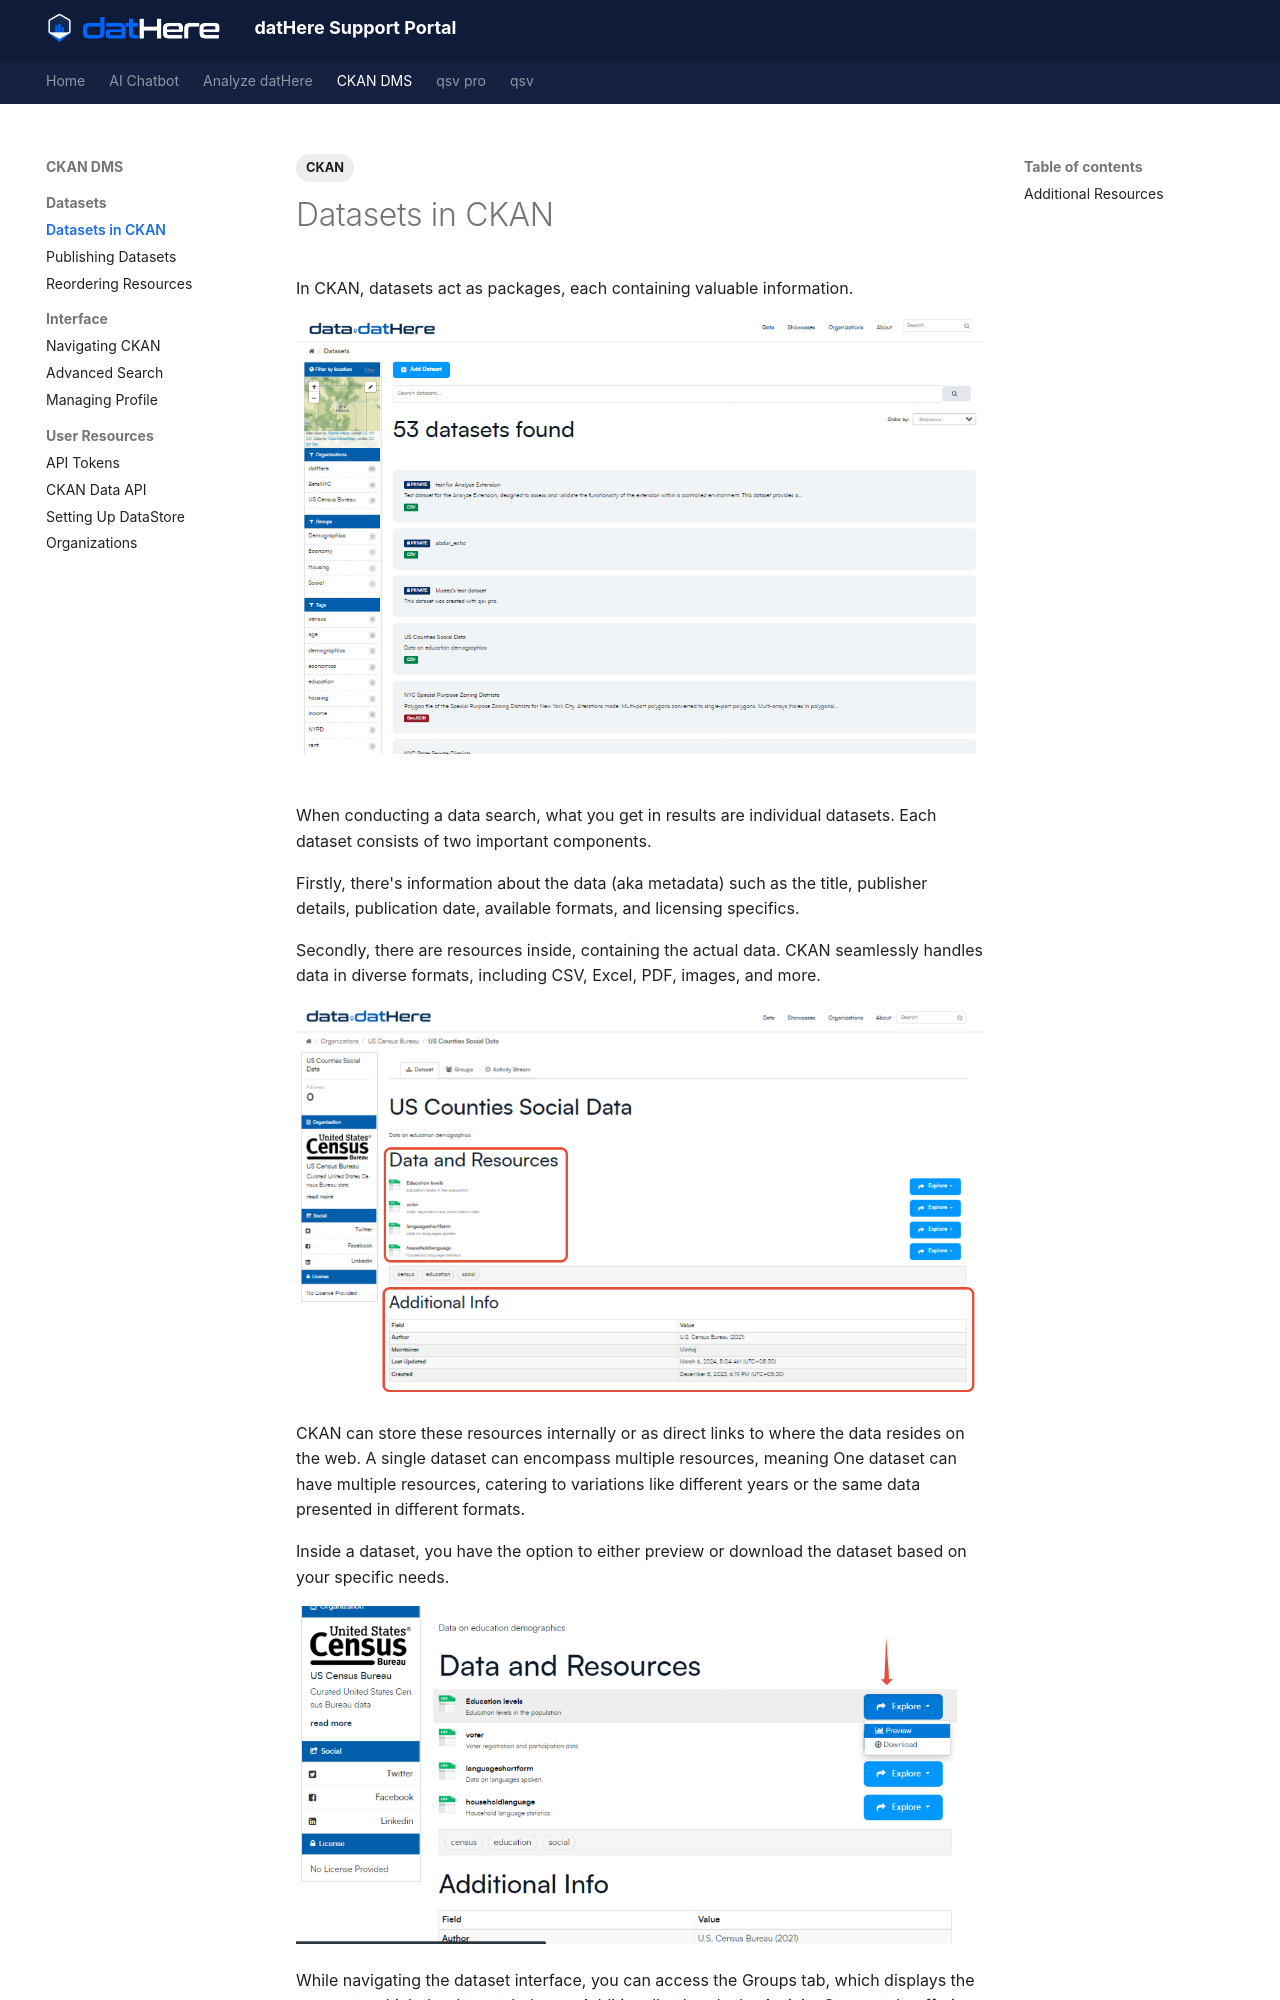

repository: a5dur/support-portal · page: datHere CKAN DMS/CKAN Datasets/Datasets in CKAN/index.html · generator: mkdocs

---
title: "Datasets in CKAN"
tags: ["CKAN"]
created_at: 2024-03-05T14:16:53Z
updated_at: 2024-04-02T12:34:47Z
---

# Datasets in CKAN

In CKAN, datasets act as packages, each containing valuable information.

![](images/4fQjb-bvIcAKmw5aJkuMt2Y7c5nxbiOXyA.png) 

When conducting a data search, what you get in results are individual datasets. Each dataset consists of two important components.

Firstly, there's information about the data (aka metadata) such as the title, publisher details, publication date, available formats, and licensing specifics. 

Secondly, there are resources inside, containing the actual data. CKAN seamlessly handles data in diverse formats, including CSV, Excel, PDF, images, and more.

![](images/HF0LakolDvxygATCYqn2KTlvFlNCtX9IHA.png)

CKAN can store these resources internally or as direct links to where the data resides on the web. A single dataset can encompass multiple resources, meaning One dataset can have multiple resources, catering to variations like different years or the same data presented in different formats. 

Inside a dataset, you have the option to either preview or download the dataset based on your specific needs.

![](images/u12U9bfuWB6dmgiiQkrxvZ-7pfN934ct3g.png)

While navigating the dataset interface, you can access the Groups tab, which displays the groups to which the dataset belongs. Additionally, there's the Activity Stream tab, offering insights into previous actions and changes made to this dataset.
